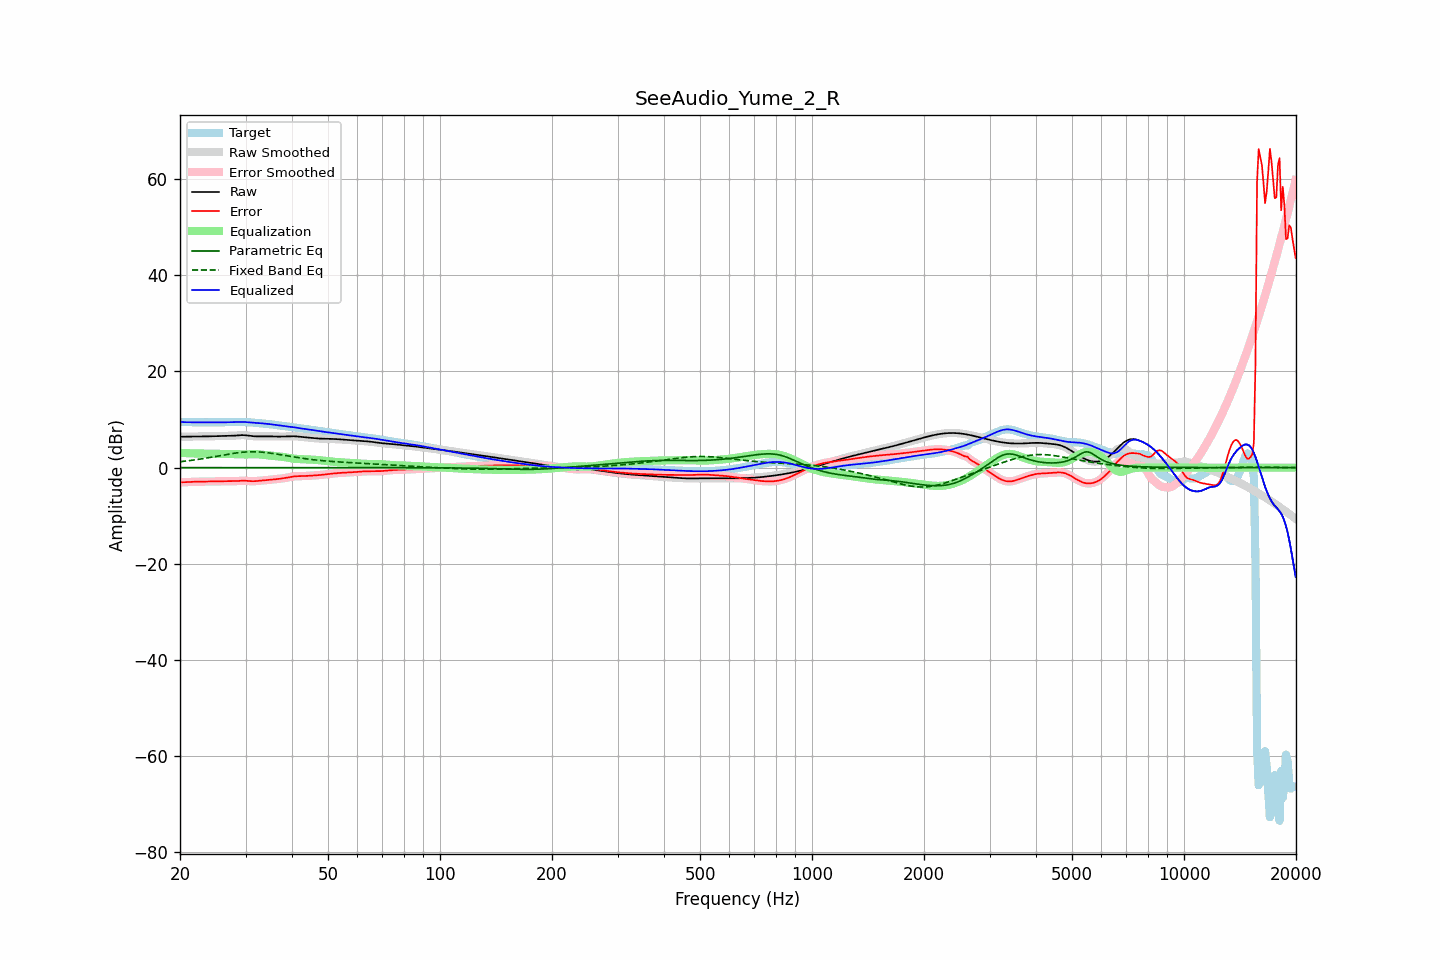

Values plotted in this chart, from the file beside it:
frequency, raw, error, smoothed, error_smoothed, equalization, parametric_eq, fixed_band_eq, equalized_raw, equalized_smoothed, target
20.00, 6.41, -3.06, 6.41, -3.06, 3.07, -0.00, 1.22, 9.49, 9.49, 9.47
20.20, 6.41, -3.05, 6.41, -3.05, 3.05, -0.00, 1.26, 9.47, 9.47, 9.47
20.40, 6.42, -3.04, 6.42, -3.04, 3.04, -0.00, 1.30, 9.45, 9.45, 9.46
20.61, 6.42, -3.03, 6.42, -3.03, 3.02, -0.00, 1.34, 9.44, 9.44, 9.45
20.81, 6.43, -3.02, 6.43, -3.02, 3.01, -0.00, 1.38, 9.43, 9.43, 9.44
21.02, 6.44, -3.00, 6.44, -3.00, 2.99, -0.00, 1.42, 9.43, 9.43, 9.43
21.23, 6.45, -2.98, 6.45, -2.98, 2.98, -0.00, 1.46, 9.43, 9.43, 9.43
21.44, 6.46, -2.96, 6.46, -2.96, 2.97, -0.00, 1.51, 9.42, 9.42, 9.42
21.66, 6.46, -2.95, 6.46, -2.95, 2.96, -0.00, 1.55, 9.42, 9.42, 9.41
21.87, 6.47, -2.94, 6.47, -2.94, 2.95, -0.00, 1.60, 9.41, 9.41, 9.41
22.09, 6.47, -2.93, 6.47, -2.93, 2.94, -0.00, 1.64, 9.41, 9.41, 9.41
22.31, 6.47, -2.93, 6.47, -2.93, 2.93, -0.00, 1.69, 9.40, 9.40, 9.40
22.54, 6.47, -2.93, 6.47, -2.93, 2.93, -0.00, 1.74, 9.40, 9.40, 9.40
22.76, 6.47, -2.93, 6.47, -2.93, 2.93, -0.00, 1.80, 9.39, 9.40, 9.40
22.99, 6.47, -2.93, 6.47, -2.93, 2.92, -0.00, 1.85, 9.39, 9.39, 9.40
23.22, 6.48, -2.92, 6.48, -2.92, 2.92, -0.00, 1.90, 9.39, 9.39, 9.40
23.45, 6.48, -2.92, 6.48, -2.92, 2.91, -0.00, 1.96, 9.40, 9.40, 9.40
23.69, 6.50, -2.91, 6.50, -2.91, 2.91, -0.00, 2.01, 9.40, 9.40, 9.40
23.92, 6.51, -2.90, 6.51, -2.90, 2.90, -0.00, 2.07, 9.41, 9.40, 9.40
24.16, 6.52, -2.89, 6.52, -2.89, 2.89, -0.00, 2.13, 9.41, 9.41, 9.41
24.40, 6.53, -2.88, 6.53, -2.88, 2.88, -0.00, 2.19, 9.41, 9.41, 9.41
24.65, 6.54, -2.87, 6.54, -2.87, 2.87, -0.00, 2.25, 9.41, 9.41, 9.41
24.89, 6.54, -2.86, 6.54, -2.86, 2.86, -0.00, 2.31, 9.41, 9.41, 9.41
25.14, 6.55, -2.86, 6.55, -2.86, 2.86, -0.00, 2.37, 9.40, 9.40, 9.41
25.39, 6.55, -2.85, 6.55, -2.85, 2.85, -0.00, 2.43, 9.40, 9.40, 9.41
25.65, 6.56, -2.84, 6.56, -2.84, 2.84, -0.00, 2.49, 9.40, 9.40, 9.40
25.91, 6.57, -2.83, 6.57, -2.83, 2.83, -0.00, 2.55, 9.40, 9.40, 9.40
26.16, 6.58, -2.82, 6.58, -2.82, 2.83, -0.00, 2.61, 9.40, 9.40, 9.40
26.43, 6.58, -2.82, 6.58, -2.82, 2.83, -0.00, 2.67, 9.41, 9.41, 9.40
26.69, 6.59, -2.81, 6.59, -2.81, 2.82, -0.00, 2.73, 9.41, 9.41, 9.40
26.96, 6.59, -2.82, 6.59, -2.82, 2.82, -0.00, 2.79, 9.42, 9.42, 9.41
27.23, 6.60, -2.82, 6.60, -2.82, 2.82, -0.00, 2.85, 9.42, 9.42, 9.42
27.50, 6.61, -2.83, 6.61, -2.83, 2.82, -0.00, 2.90, 9.43, 9.43, 9.44
27.77, 6.62, -2.83, 6.62, -2.83, 2.81, -0.00, 2.95, 9.44, 9.44, 9.45
28.05, 6.64, -2.82, 6.65, -2.82, 2.80, -0.00, 3.00, 9.45, 9.45, 9.47
28.33, 6.68, -2.80, 6.68, -2.80, 2.79, -0.00, 3.05, 9.46, 9.46, 9.48
28.62, 6.71, -2.78, 6.71, -2.78, 2.77, -0.00, 3.10, 9.48, 9.48, 9.48
28.90, 6.74, -2.75, 6.73, -2.75, 2.75, -0.00, 3.13, 9.49, 9.49, 9.48
29.19, 6.75, -2.73, 6.75, -2.73, 2.74, -0.00, 3.17, 9.49, 9.50, 9.48
29.48, 6.76, -2.71, 6.76, -2.71, 2.74, -0.00, 3.20, 9.50, 9.49, 9.47
29.78, 6.74, -2.72, 6.74, -2.72, 2.74, -0.00, 3.23, 9.48, 9.48, 9.46
30.08, 6.71, -2.73, 6.71, -2.74, 2.75, -0.00, 3.25, 9.47, 9.46, 9.45
30.38, 6.67, -2.76, 6.67, -2.76, 2.77, -0.00, 3.27, 9.44, 9.44, 9.43
30.68, 6.62, -2.79, 6.62, -2.79, 2.78, -0.00, 3.29, 9.41, 9.41, 9.42
30.99, 6.58, -2.82, 6.58, -2.82, 2.80, -0.00, 3.30, 9.38, 9.38, 9.40
31.30, 6.54, -2.83, 6.54, -2.83, 2.81, -0.00, 3.30, 9.35, 9.35, 9.37
31.61, 6.52, -2.82, 6.52, -2.82, 2.81, -0.00, 3.30, 9.32, 9.32, 9.34
31.93, 6.50, -2.81, 6.50, -2.81, 2.80, -0.00, 3.29, 9.30, 9.30, 9.31
32.24, 6.50, -2.78, 6.50, -2.78, 2.78, -0.00, 3.28, 9.28, 9.27, 9.27
32.57, 6.50, -2.75, 6.50, -2.75, 2.75, -0.00, 3.26, 9.25, 9.25, 9.24
32.89, 6.50, -2.71, 6.50, -2.72, 2.72, -0.00, 3.24, 9.22, 9.22, 9.22
33.22, 6.51, -2.68, 6.51, -2.68, 2.69, -0.00, 3.21, 9.20, 9.20, 9.19
33.55, 6.52, -2.65, 6.51, -2.65, 2.65, -0.00, 3.18, 9.17, 9.17, 9.17
33.89, 6.52, -2.62, 6.52, -2.62, 2.62, -0.00, 3.15, 9.14, 9.14, 9.14
34.23, 6.52, -2.58, 6.52, -2.58, 2.58, -0.00, 3.11, 9.10, 9.10, 9.10
34.57, 6.52, -2.55, 6.52, -2.55, 2.55, -0.00, 3.07, 9.07, 9.07, 9.07
34.92, 6.51, -2.51, 6.51, -2.52, 2.52, -0.00, 3.02, 9.03, 9.03, 9.02
35.27, 6.49, -2.48, 6.49, -2.49, 2.49, -0.00, 2.97, 8.99, 8.99, 8.98
35.62, 6.48, -2.46, 6.48, -2.46, 2.46, -0.00, 2.93, 8.94, 8.94, 8.94
35.97, 6.47, -2.43, 6.47, -2.43, 2.43, -0.00, 2.87, 8.89, 8.89, 8.90
... 635 more rows
